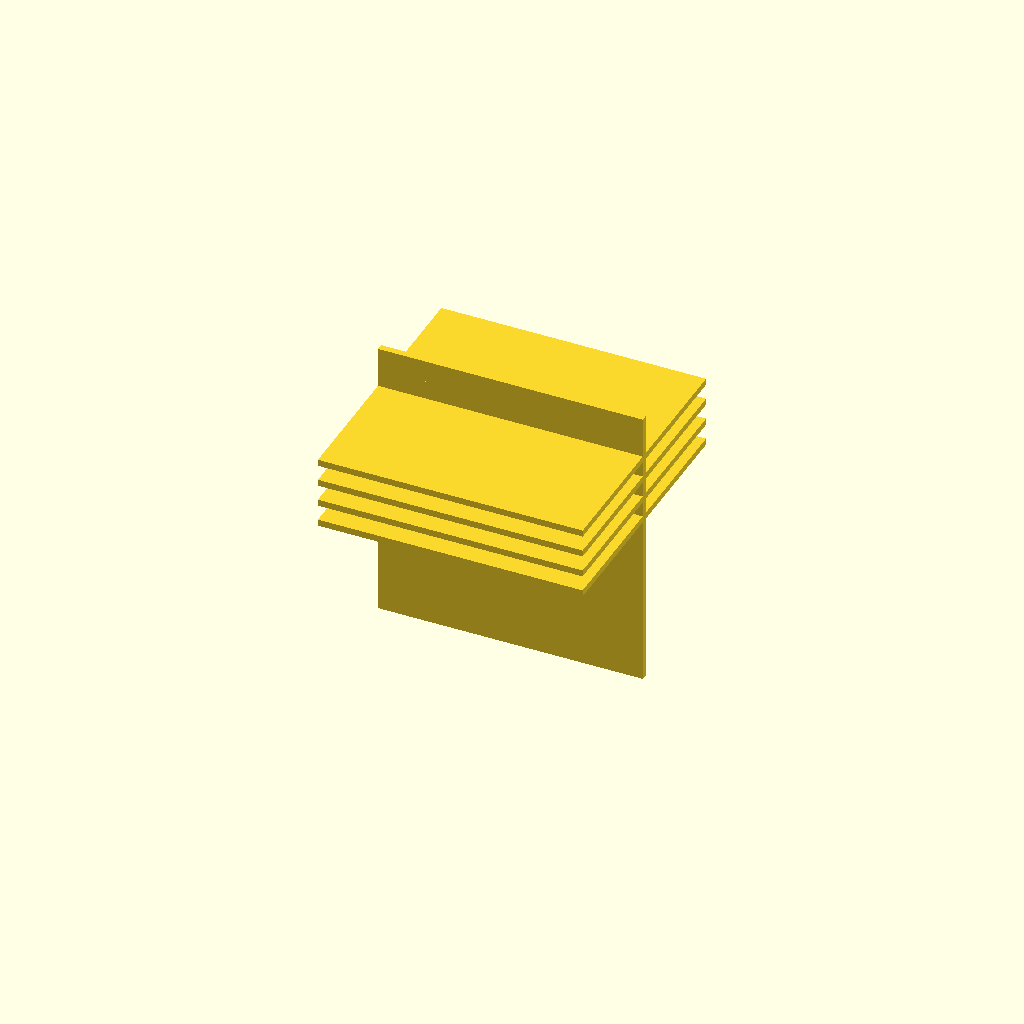
Cell 1: rendered with the file's own defaults.
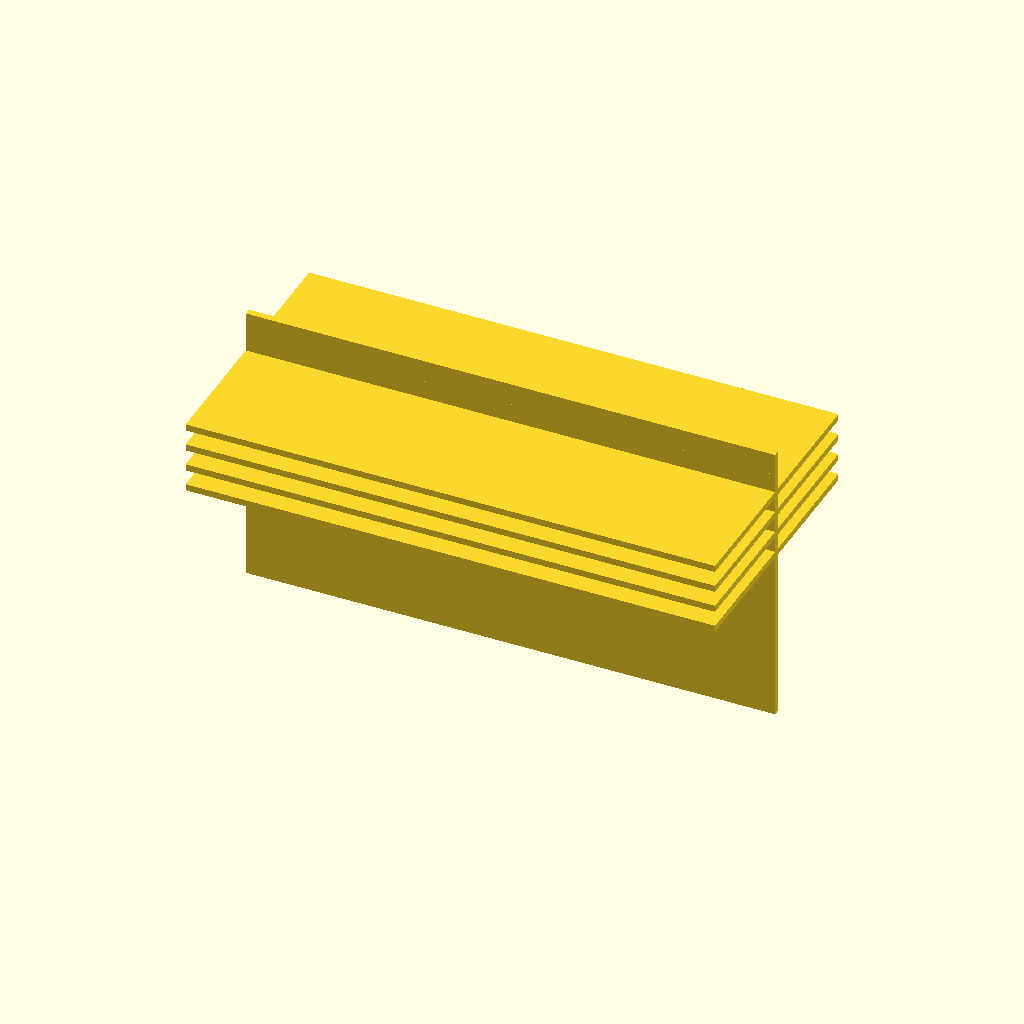
Cell 2: plate_width = 120 (everything else at default).
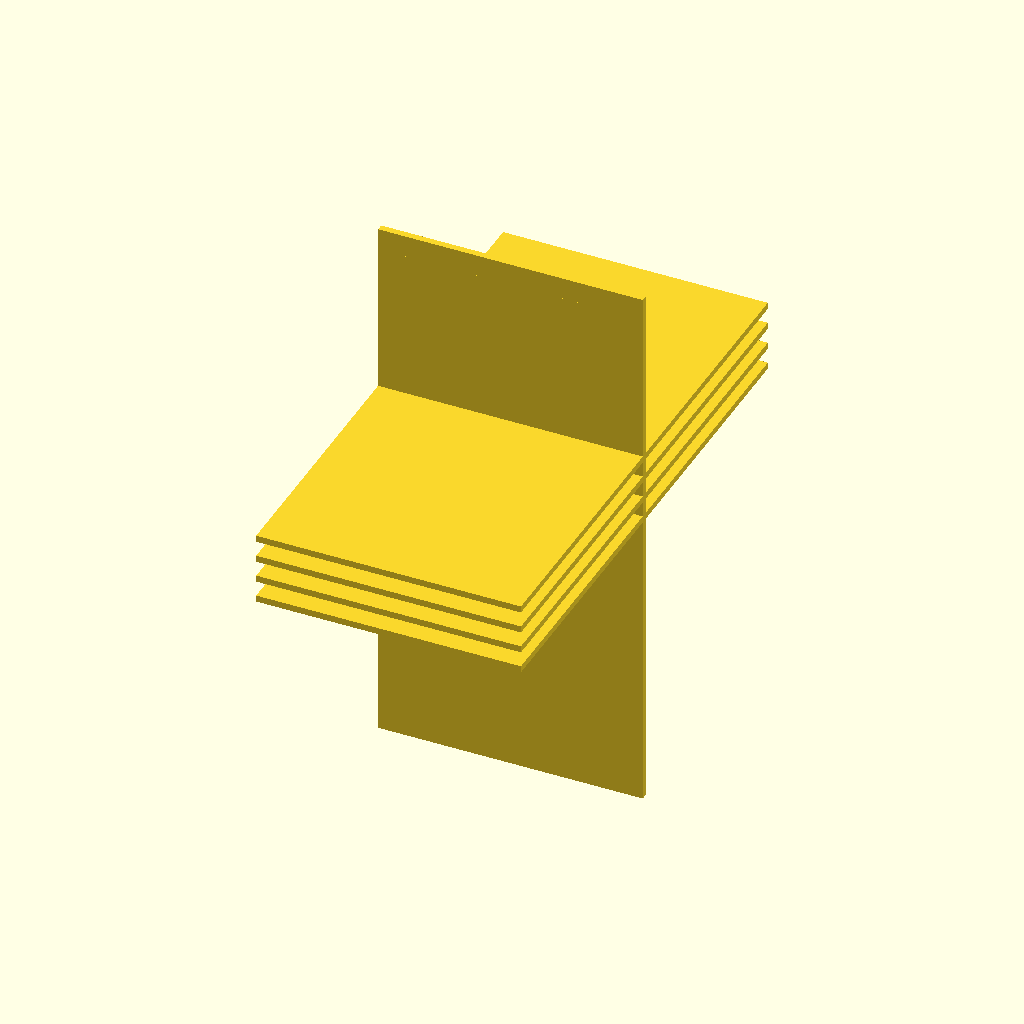
Cell 3 — plate_height set to 120, the other parameters unchanged.
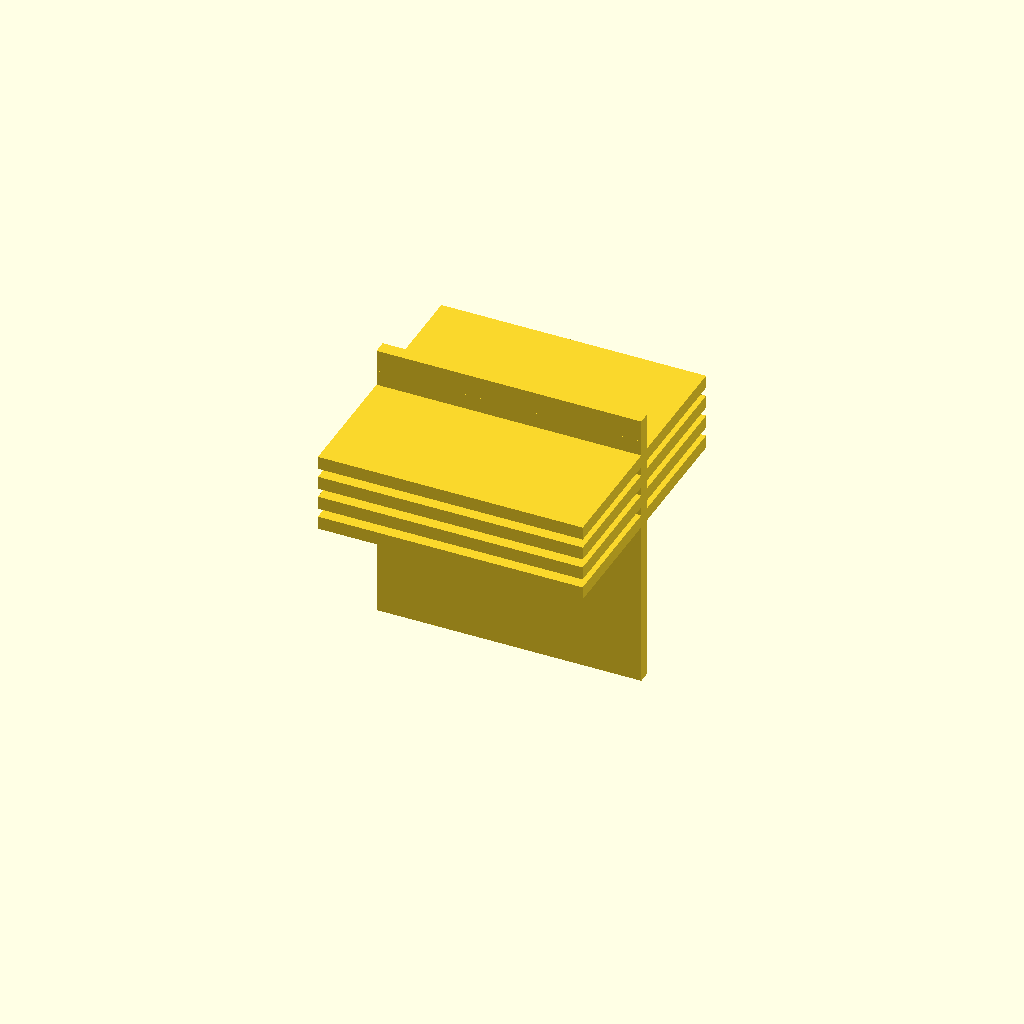
Cell 4 — plate_thickness set to 3, the other parameters unchanged.
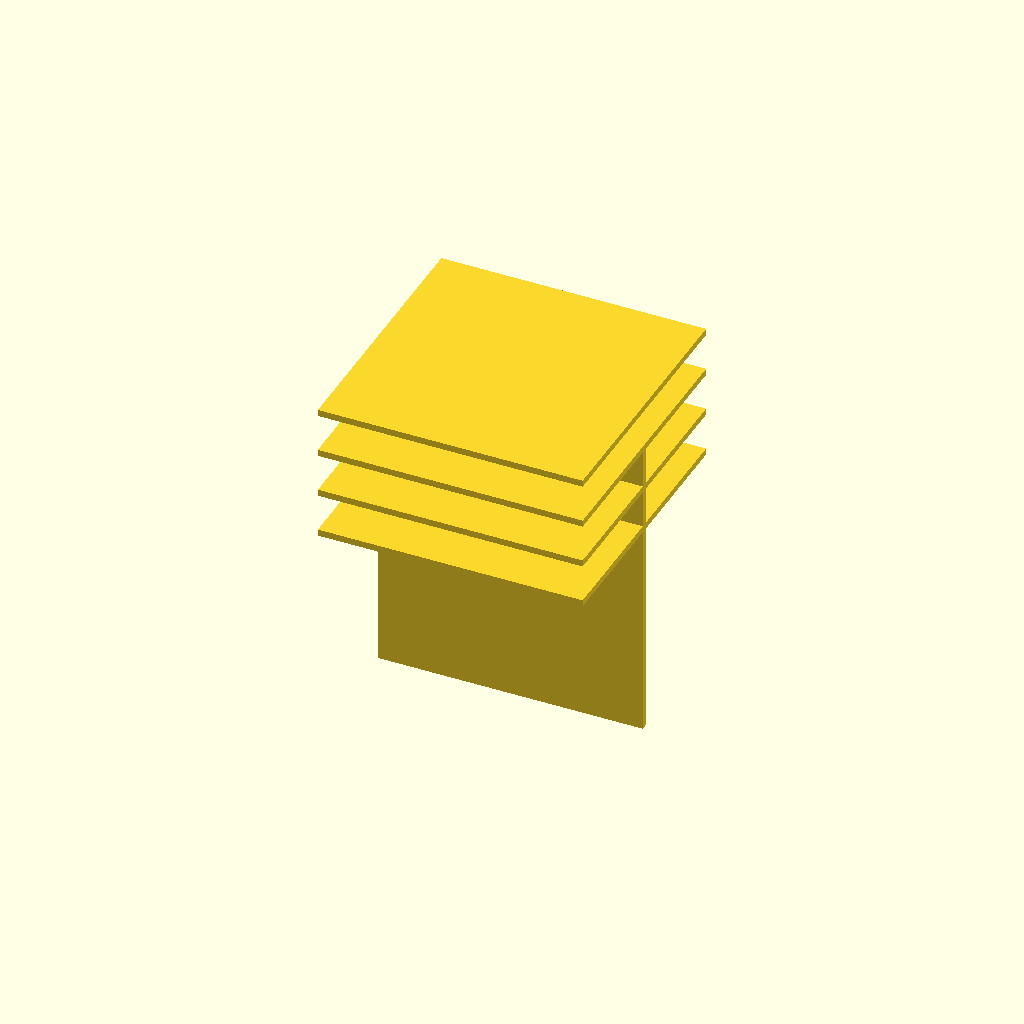
Cell 5 — plate_spacing set to 10, the other parameters unchanged.
All cells are drawn from one camera (rotation 55°, 0°, 25°, orthographic, colour scheme Cornfield), so only the parameter changes between them.
The OpenSCAD source (deepcad_8037/0085/00852892/output_1/00852892.scad):

// Define parameters for the flat plates
plate_width = 60;  // Adjusted width to match the original model
plate_height = 60; // Adjusted height to match the original model
plate_thickness = 1.5; // Reduced thickness to match the original model
plate_spacing = 5; // Spacing between each layer

// Module to create a flat plate
module flat_plate() {
    cube([plate_width, plate_height, plate_thickness], center = true);
}

// Module to create a tilted flat plate
module tilted_plate(angle) {
    rotate([angle, 0, 0]) flat_plate();
}

// Assemble the layers based on the graph_dict
module assembly() {
    // Layer 1: Topmost flat plate (horizontal orientation)
    translate([0, 0, plate_spacing * 2.5]) flat_plate();
    
    // Layer 2: Second flat plate (horizontal orientation)
    translate([0, 0, plate_spacing * 1.5]) flat_plate();
    
    // Layer 3: Third flat plate (horizontal orientation)
    translate([0, 0, plate_spacing * 0.5]) flat_plate();
    
    // Layer 4: Fourth flat plate (horizontal orientation)
    translate([0, 0, -plate_spacing * 0.5]) flat_plate();
    
    // Layer 5: Fifth flat plate (vertical orientation, aligned)
    translate([0, 0, -plate_spacing * 1.5]) rotate([90, 0, 0]) flat_plate();
    
    // Layer 6: Bottommost flat plate (vertical orientation, aligned)
    translate([0, 0, -plate_spacing * 2.5]) rotate([90, 0, 0]) flat_plate();
}

// Render the assembly
assembly();
Parameter table extracted from the source (name, type, default, range or options):
plate_width: number, default 60
plate_height: number, default 60
plate_thickness: number, default 1.5
plate_spacing: number, default 5
